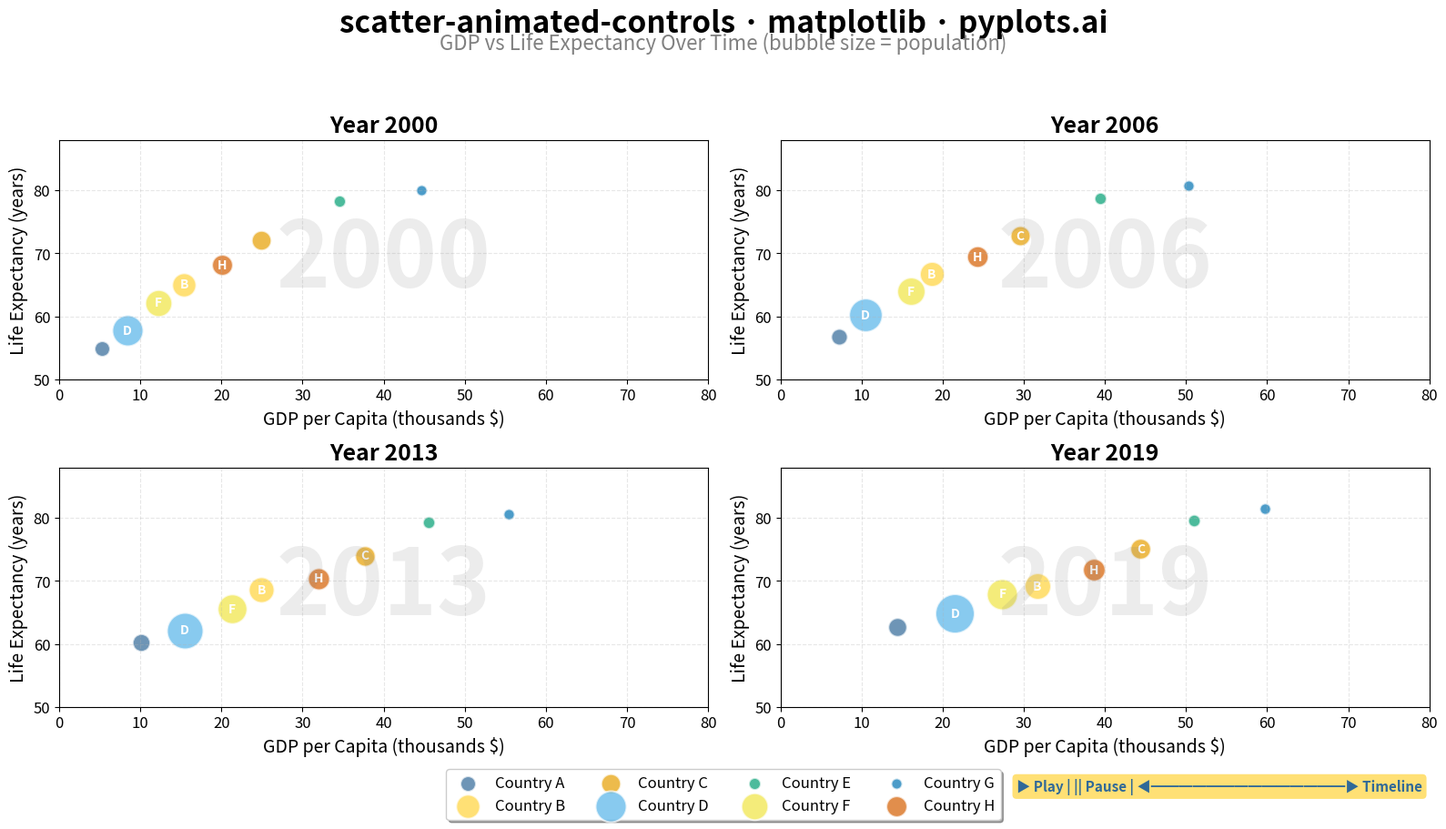

The script that saved this image:
"""pyplots.ai
scatter-animated-controls: Animated Scatter Plot with Play Controls
Library: matplotlib | Python 3.13
Quality: pending | Created: 2025-12-31
"""

import matplotlib.pyplot as plt
import numpy as np


# Data - Simulated country data inspired by Gapminder
np.random.seed(42)

# 8 countries tracked over 20 years
n_countries = 8
n_years = 20
years = np.arange(2000, 2000 + n_years)

countries = ["Country A", "Country B", "Country C", "Country D", "Country E", "Country F", "Country G", "Country H"]

# Base values for each country (GDP per capita in thousands, life expectancy)
base_gdp = np.array([5, 15, 25, 8, 35, 12, 45, 20])
base_life = np.array([55, 65, 72, 58, 78, 62, 80, 68])
base_pop = np.array([50, 120, 80, 200, 30, 150, 25, 90])  # Population in millions

# Growth rates (GDP grows, life expectancy improves)
gdp_growth = np.array([0.06, 0.04, 0.03, 0.055, 0.02, 0.045, 0.015, 0.035])
life_growth = np.array([0.4, 0.25, 0.15, 0.35, 0.1, 0.3, 0.08, 0.2])
pop_growth = np.array([0.02, 0.01, 0.005, 0.025, 0.003, 0.015, 0.002, 0.008])

# Generate data for all years
gdp_data = np.zeros((n_countries, n_years))
life_data = np.zeros((n_countries, n_years))
pop_data = np.zeros((n_countries, n_years))

for i in range(n_countries):
    for t in range(n_years):
        noise_gdp = np.random.randn() * 0.5
        noise_life = np.random.randn() * 0.3
        gdp_data[i, t] = base_gdp[i] * (1 + gdp_growth[i]) ** t + noise_gdp
        life_data[i, t] = min(85, base_life[i] + life_growth[i] * t + noise_life)
        pop_data[i, t] = base_pop[i] * (1 + pop_growth[i]) ** t

# Colors for countries (colorblind-safe palette)
colors = ["#306998", "#FFD43B", "#E69F00", "#56B4E9", "#009E73", "#F0E442", "#0072B2", "#D55E00"]

# Select 4 key time points to show evolution
key_years_idx = [0, 6, 13, 19]  # 2000, 2006, 2013, 2019
key_years = years[key_years_idx]

# Create faceted plot - 2x2 grid showing key time points
fig, axes = plt.subplots(2, 2, figsize=(16, 9))
axes = axes.flatten()

for idx, (ax, year_idx) in enumerate(zip(axes, key_years_idx, strict=True)):
    year = years[year_idx]

    # Plot each country
    for i in range(n_countries):
        # Size based on population (scaled for visibility)
        size = pop_data[i, year_idx] * 3

        ax.scatter(
            gdp_data[i, year_idx],
            life_data[i, year_idx],
            s=size,
            c=colors[i],
            alpha=0.7,
            edgecolors="white",
            linewidth=1.5,
            label=countries[i] if idx == 0 else None,
        )

        # Add country labels for larger bubbles
        if pop_data[i, year_idx] > 80:
            ax.annotate(
                countries[i].split()[-1],
                (gdp_data[i, year_idx], life_data[i, year_idx]),
                fontsize=10,
                ha="center",
                va="center",
                fontweight="bold",
                color="white",
            )

    # Year displayed prominently as watermark
    ax.text(
        0.5,
        0.5,
        str(year),
        transform=ax.transAxes,
        fontsize=72,
        color="gray",
        alpha=0.15,
        ha="center",
        va="center",
        fontweight="bold",
    )

    # Panel title
    ax.set_title(f"Year {year}", fontsize=18, fontweight="bold")

    # Axis labels
    ax.set_xlabel("GDP per Capita (thousands $)", fontsize=14)
    ax.set_ylabel("Life Expectancy (years)", fontsize=14)
    ax.tick_params(axis="both", labelsize=12)

    # Consistent axis limits across all panels
    ax.set_xlim(0, 80)
    ax.set_ylim(50, 88)

    # Grid
    ax.grid(True, alpha=0.3, linestyle="--")

# Main title with play control annotation
fig.suptitle("scatter-animated-controls · matplotlib · pyplots.ai", fontsize=24, fontweight="bold", y=0.98)

# Add subtitle explaining the visualization
fig.text(
    0.5,
    0.93,
    "GDP vs Life Expectancy Over Time (bubble size = population)",
    ha="center",
    fontsize=16,
    style="italic",
    color="gray",
)

# Add legend - positioned in bottom right of figure
handles, labels = axes[0].get_legend_handles_labels()
fig.legend(
    handles,
    labels,
    loc="lower center",
    ncol=4,
    fontsize=12,
    frameon=True,
    fancybox=True,
    shadow=True,
    bbox_to_anchor=(0.5, -0.02),
)

# Add annotation about animation controls
fig.text(
    0.98,
    0.02,
    "▶ Play | || Pause | ◀━━━━━━━━━━━━━━▶ Timeline",
    ha="right",
    va="bottom",
    fontsize=11,
    color="#306998",
    fontweight="bold",
    bbox={"boxstyle": "round,pad=0.3", "facecolor": "#FFD43B", "alpha": 0.7, "edgecolor": "none"},
)

plt.tight_layout(rect=[0, 0.05, 1, 0.92])
plt.savefig("plot.png", dpi=300, bbox_inches="tight")
